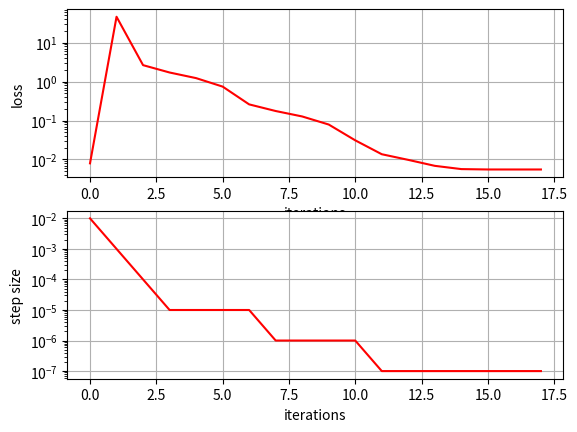

Write Python code to recreate this figure. (Note: this script raises an exception after producing the figure.)
"""
Goal of this code is to solve the following system of nonlinear equations for variables x1, x2, ..., xn:

x1 = f1(x1, x2, ..., xn)
x2 = f2(x1, x2, ..., xn)
            .
            .
            .
xn = fn(x1, x2, ..., xn)

The above can be more compactly represented by the nonlinear vector equation: x = f(x)

The example below tries to solve a system describing a series resistor (220 ohms) and a diode circuit powered by 5V.

x is a vector with decision variables:
 x1: voltage drop across the LED
 x2: current in the circuit

f(x) returns the vector:
    f1(x): voltage drop across the LED
    f2(x): current through the LED (same as the current through the circuit)

"""

import numpy as np
from math import exp, log
from matplotlib import pyplot as plt
from mpl_toolkits.mplot3d import Axes3D


def f(x):
    result = np.zeros(np.shape(x))
    result[0] = 5 - 220 * x[1]
    result[1] = 1e-12 * (exp(x[0] / 25.85e-3) - 1)
    return result


def loss(x):
    """
    The problem to be solved is to find the vector x such that x = f(x).
    Equivalently, I want to minimize the "difference" between x and f(x).
    The L2 loss used below quantifies this "difference" in the vector sense
    """
    return np.linalg.norm(x - f(x))


def visualizeLoss(lossFunction, min_x1, max_x1, min_x2, max_x2):
    x1_arr = np.linspace(min_x1, max_x1, 50)
    x2_arr = np.linspace(min_x2, max_x2, 50)

    X, Y = np.meshgrid(x1_arr, x2_arr)
    Z = np.zeros(np.shape(X))
    for i in range(np.shape(Z)[0]):
        for j in range(np.shape(Z)[1]):
            Z[i, j] = lossFunction(np.array([[X[i, j], Y[i, j]]]).T)

    ax = plt.figure().gca(projection=Axes3D.name)
    ax.plot_surface(X, Y, Z, cmap='viridis')
    ax.set_title('Loss')
    ax.set_xlabel('x1')
    ax.set_ylabel('x2')
    ax.set_zlabel('loss')


def cos_sim(a, b):
    dot_product = np.dot(a.flatten(), b.flatten())  # x dot y
    norm_a = np.linalg.norm(a)  # ||x||
    norm_b = np.linalg.norm(b)  # ||b||
    return dot_product / (norm_a * norm_b)


def gradientDescent(lossFunction, xinit, maxIters=100, loss_threshold=1e-5, step_size=1e-2):
    def gradient(x):
        h = 1e-12  # step size used to approximate the gradient of the loss function
        x1 = x.astype(np.float64)
        grad = np.zeros(np.shape(x))
        for i in range(np.shape(x)[0]):
            x2 = np.copy(x)
            x2[i] += h
            grad[i] = (lossFunction(x2) - lossFunction(x1)) / h
        return grad

    previous_x = xinit
    previous_grad = gradient(previous_x)
    previous_loss = lossFunction(previous_x)

    current_x = previous_x
    current_grad = previous_grad
    current_loss = previous_loss

    iteration = 0

    loss_arr = [current_loss]
    step_size_arr = [step_size]
    iterations = [iteration]

    loss_ratio = 1e99

    """early stopping conditions:
    0) completed the maximum number of iterations 
    1) the current loss becomes acceptable because it falls below the loss threshold 
    2) the loss barely changes. Mathematically, the ratio between the current to previous loss is very close to 1. Thus,
    the absolute value of the log of that ratio is close to 0) """
    while iteration < maxIters and current_loss > loss_threshold and abs(log(loss_ratio)) > 1e-4:

        current_x -= current_grad * step_size
        current_grad = gradient(current_x)
        current_loss = lossFunction(current_x)

        gradient_progress = cos_sim(previous_grad, current_grad)
        if gradient_progress < -0.7:
            """if the previous and current gradients are in heavily opposite directions (cosine similarity between 
            the gradients being less than -0.9, that means the solution could be bouncing around a minimum. Thus, 
            I should decrease the step size and redo the iteration with a reduced step size.
            """
            step_size *= 0.1
            current_x = previous_x - current_grad * step_size
            current_grad = gradient(current_x)
            current_loss = lossFunction(current_x)

        loss_ratio = current_loss / previous_loss

        iteration += 1

        loss_arr.append(current_loss)
        step_size_arr.append(step_size)
        iterations.append(iteration)

        previous_x = current_x
        previous_grad = current_grad
        previous_loss = current_loss

    plt.subplot(2, 1, 1)
    plt.plot(iterations, loss_arr, "r-")
    plt.xlabel("iterations")
    plt.ylabel("loss")
    plt.yscale("log")
    plt.grid(True)

    plt.subplot(2, 1, 2)
    plt.plot(iterations, step_size_arr, "r-")
    plt.xlabel("iterations")
    plt.ylabel("step size")
    plt.yscale("log")
    plt.grid(True)

    return iteration, current_x


iters, x = gradientDescent(loss, np.array([[0.6, 0.02]]).astype(np.float64).T, 10000, 1e-10, 1e-2)
print("Took {} iterations. new x = {}".format(iters, x))
visualizeLoss(loss, -0.8, 0.8, -0.1, 0.1)
plt.show()
